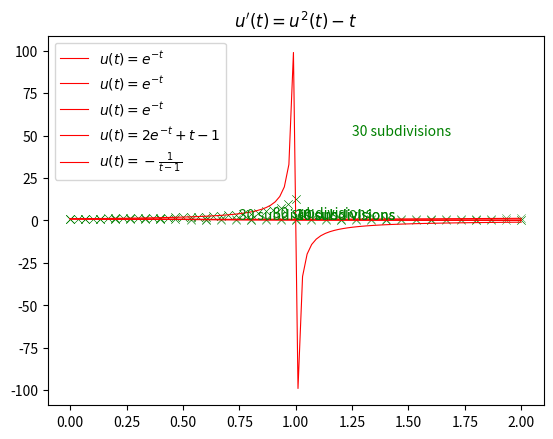

The matplotlib source for this figure:
import matplotlib.pyplot as plt
import numpy as np

n_d = 30 #Nombre de division

####### u'(x) = -u(x)
def u(x):
        return np.exp(-x)
def f(t, u):
        return -u

####### u'(x) = -u(x) + x
def u2(x):
        return 2*np.exp(-x)+x-1
def f2(t, u):
        return -u+t
        
####### u'(x) = (u(x))^2
def u3(x):
        return -1 / (x-1)
def f3(t, u):
        return u**2

####### u'(x) = (u(x))^2 - x
def f4(t, u):
        return u**2 - t

#######

def Euler(f, u, T, n):
        h = (float(T)/n)
        suite =[u]
        for i in range(0, n):
                u=u+h*f(h*i, u)
                suite.append(u)
        uu=np.asarray(suite) #convertir une liste en array
        tt=np.linspace(0, T, n+1)
        return uu, tt


suite, xsuite = Euler(f, 1, 2, n_d)
suite2, xsuite2 = Euler(f2, 1, 2, n_d)
suite3, xsuite3 = Euler(f3, 1, 1, n_d)
suite4, xsuite4 = Euler(f4, 1, 1, n_d)

#####-Affichage-#####

## question 2a: affichage des n+1 valeurs de uk+1 avec la méthode d'Euler
## en prenant T=2 et n=10, f(tk, uk)=-uk.
h=(float(2)/10)
test=1
s='question 2.a: les valeurs des n+1 premiers termes de la suite uk'
Y=[1]
print(s)
for i in range(1, 12):
        test=test+h*(-test)
        if (i<11):
                 Y.append(test)
        s='u'+repr(i)+'= '
        print(s, end='')
        print(test),\
               
Y2=np.asarray(Y)
tt=np.linspace(0, 2, 11)
## On obtient le meme résultat si on applique Euler a f avec n_d=10
test1, test2= Euler(f,1,2,10)
print(tt)
print(Y2)


x = np.linspace(0, 2, 100)
y = u(x)
y2 = u2(x)
y3 = u3(x)

plt.title(r"$u'(t) = -u(t)$")
plt.plot(x,y , color='red', linewidth=0.8, label=r"$u(t) = e^{-t}$")
plt.grid()
plt.legend()
plt.savefig("u1.png")
plt.show()

plt.title(r"$u'(t) = -u(t)$")
plt.plot(x,y , color='red', linewidth=0.8, label=r"$u(t) = e^{-t}$")
plt.scatter(tt, Y2, color='green', marker = 'x', linewidth=0.3)
plt.text(1, .6, "{:d} subdivisions".format(10), color='green')
plt.grid()
plt.legend()
plt.savefig("u1_"+"{:d}".format(10)+".png")
plt.show()

plt.title(r"$u'(t) = -u(t)$")
plt.plot(x, y, color='red', linewidth=0.8, label=r"$u(t) = e^{-t}$")
plt.scatter(xsuite, suite, color='green', marker = 'x', linewidth=0.3)
plt.text(1, .6, "{:d} subdivisions".format(n_d), color='green')
plt.grid()
plt.legend()
plt.savefig("u1_"+"{:d}".format(n_d)+".png")
plt.show()

# u'(x) = -u(x) + x
plt.title(r"$u'(t) = -u(t) + t$")
plt.plot(x, y2, color='red', linewidth=0.8, label=r"$u(t) = 2 e^{-t} + t - 1$")
plt.scatter(xsuite2, suite2, color='green', marker = 'x', linewidth=0.3)
plt.text(.75, 1, "{:d} subdivisions".format(n_d), color='green')
plt.grid()
plt.legend()
plt.savefig("u2_"+"{:d}".format(n_d)+".png")
plt.show()

# u'(t) = (u(t))^2
plt.title(r"$u'(t) = u^2(t)$")
plt.plot(x, y3, color='red', linewidth=0.8, label=r"$u(t) = - \frac{1}{t - 1}$")
plt.scatter(xsuite3, suite3, color='green', marker = 'x', linewidth=0.3)
plt.text(1.25, 50, "{:d} subdivisions".format(n_d), color='green')
plt.grid()
plt.legend()
plt.savefig("u3_"+"{:d}".format(n_d)+".png")
plt.show()

# u'(t) = (u(t))^2 - t
plt.title(r"$u'(t) = u^2(t)-t$")
plt.scatter(xsuite3, suite3, color='green', marker = 'x', linewidth=0.3)
plt.text(0.9, 2, "{:d} subdivisions".format(n_d), color='green')
plt.grid()
plt.legend()
plt.savefig("u4_"+"{:d}".format(n_d)+".png")
plt.show()
